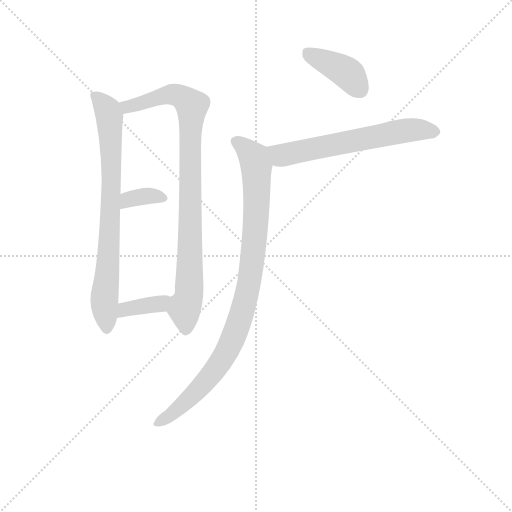
t = 0.00 s
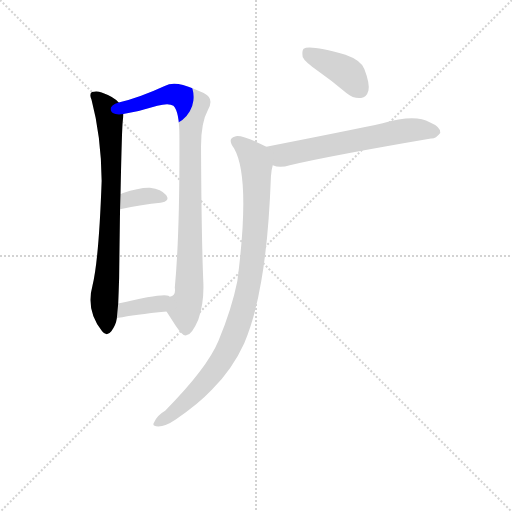
t = 1.06 s
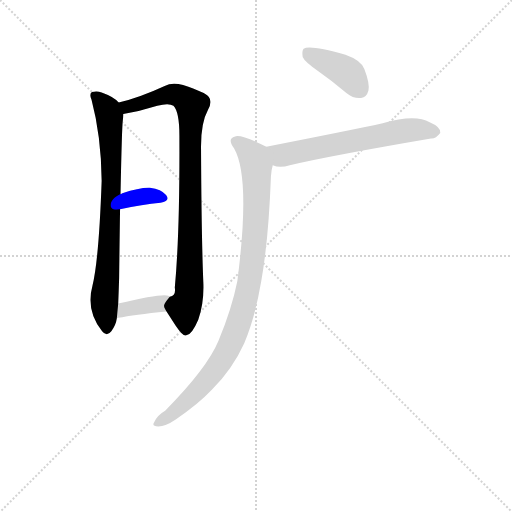
t = 2.13 s
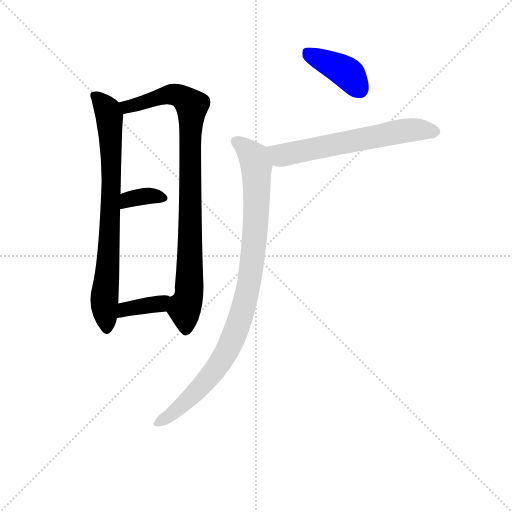
t = 3.19 s
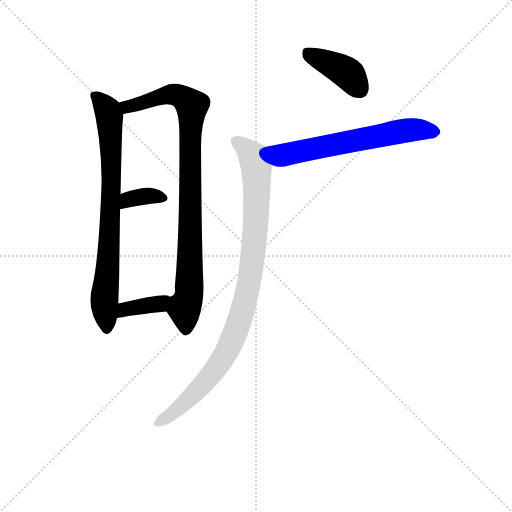
t = 4.25 s
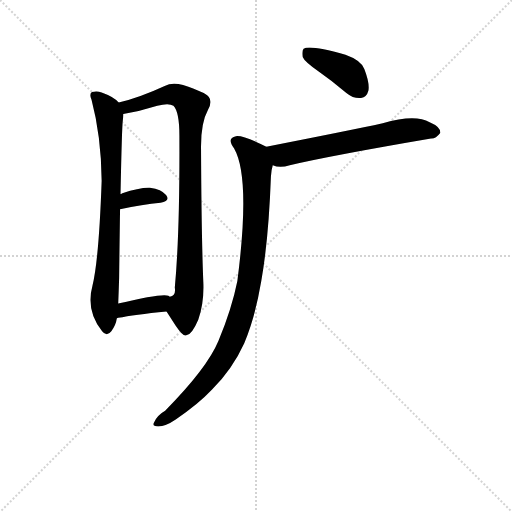
t = 5.32 s

The animated SVG that drew these frames (rendered in a browser with its animation timeline set to each time). Animation: 7 CSS @keyframes rules; one cycle of 5.32 s.

<svg version="1.1" viewBox="0 0 1024 1024" xmlns="http://www.w3.org/2000/svg">
  <g stroke="lightgray" stroke-dasharray="1,1" stroke-width="1" transform="scale(4, 4)">
    <line x1="0" y1="0" x2="256" y2="256"></line>
    <line x1="256" y1="0" x2="0" y2="256"></line>
    <line x1="128" y1="0" x2="128" y2="256"></line>
    <line x1="0" y1="128" x2="256" y2="128"></line>
  </g>
<g transform="scale(0.92, -0.92) translate(60, -900)">
   <style type="text/css">
    @keyframes keyframes0 {
      from {
       stroke: blue;
       stroke-dashoffset: 776;
       stroke-width: 128;
       }
       72% {
       animation-timing-function: step-end;
       stroke: blue;
       stroke-dashoffset: 0;
       stroke-width: 128;
       }
       to {
       stroke: black;
       stroke-width: 1024;
       }
       }
       #make-me-a-hanzi-animation-0 {
         animation: keyframes0 0.881510s both;
         animation-delay: 0.000000s;
         animation-timing-function: linear;
       }
    @keyframes keyframes1 {
      from {
       stroke: blue;
       stroke-dashoffset: 910;
       stroke-width: 128;
       }
       75% {
       animation-timing-function: step-end;
       stroke: blue;
       stroke-dashoffset: 0;
       stroke-width: 128;
       }
       to {
       stroke: black;
       stroke-width: 1024;
       }
       }
       #make-me-a-hanzi-animation-1 {
         animation: keyframes1 0.990560s both;
         animation-delay: 0.881510s;
         animation-timing-function: linear;
       }
    @keyframes keyframes2 {
      from {
       stroke: blue;
       stroke-dashoffset: 350;
       stroke-width: 128;
       }
       53% {
       animation-timing-function: step-end;
       stroke: blue;
       stroke-dashoffset: 0;
       stroke-width: 128;
       }
       to {
       stroke: black;
       stroke-width: 1024;
       }
       }
       #make-me-a-hanzi-animation-2 {
         animation: keyframes2 0.534831s both;
         animation-delay: 1.872070s;
         animation-timing-function: linear;
       }
    @keyframes keyframes3 {
      from {
       stroke: blue;
       stroke-dashoffset: 370;
       stroke-width: 128;
       }
       55% {
       animation-timing-function: step-end;
       stroke: blue;
       stroke-dashoffset: 0;
       stroke-width: 128;
       }
       to {
       stroke: black;
       stroke-width: 1024;
       }
       }
       #make-me-a-hanzi-animation-3 {
         animation: keyframes3 0.551107s both;
         animation-delay: 2.406901s;
         animation-timing-function: linear;
       }
    @keyframes keyframes4 {
      from {
       stroke: blue;
       stroke-dashoffset: 403;
       stroke-width: 128;
       }
       57% {
       animation-timing-function: step-end;
       stroke: blue;
       stroke-dashoffset: 0;
       stroke-width: 128;
       }
       to {
       stroke: black;
       stroke-width: 1024;
       }
       }
       #make-me-a-hanzi-animation-4 {
         animation: keyframes4 0.577962s both;
         animation-delay: 2.958008s;
         animation-timing-function: linear;
       }
    @keyframes keyframes5 {
      from {
       stroke: blue;
       stroke-dashoffset: 621;
       stroke-width: 128;
       }
       67% {
       animation-timing-function: step-end;
       stroke: blue;
       stroke-dashoffset: 0;
       stroke-width: 128;
       }
       to {
       stroke: black;
       stroke-width: 1024;
       }
       }
       #make-me-a-hanzi-animation-5 {
         animation: keyframes5 0.755371s both;
         animation-delay: 3.535970s;
         animation-timing-function: linear;
       }
    @keyframes keyframes6 {
      from {
       stroke: blue;
       stroke-dashoffset: 954;
       stroke-width: 128;
       }
       76% {
       animation-timing-function: step-end;
       stroke: blue;
       stroke-dashoffset: 0;
       stroke-width: 128;
       }
       to {
       stroke: black;
       stroke-width: 1024;
       }
       }
       #make-me-a-hanzi-animation-6 {
         animation: keyframes6 1.026367s both;
         animation-delay: 4.291341s;
         animation-timing-function: linear;
       }
</style>
<path d="M 198.0 677.0 Q 189.0 689.0 161.0 699.0 Q 151.0 703.0 140.0 700.0 Q 133.0 696.0 139.0 683.0 Q 160.0 604.0 161.0 507.0 Q 155.0 336.0 141.0 279.0 Q 126.0 225.0 162.0 180.0 Q 172.0 167.0 182.0 180.0 Q 192.0 193.0 194.0 208.0 L 197.0 240.0 Q 198.0 264.0 199.0 296.0 Q 200.0 381.0 201.0 445.0 L 202.0 478.0 Q 205.0 625.0 207.0 638.0 Q 208.0 645.0 208.0 652.0 C 209.0 667.0 209.0 667.0 198.0 677.0 Z" fill="lightgray"></path> 
<path d="M 302.0 223.0 L 322.0 192.0 Q 338.0 168.0 345.0 171.0 Q 357.0 172.0 371.0 205.0 Q 384.0 241.0 382.0 287.0 Q 378.0 380.0 377.0 582.0 Q 377.0 634.0 392.0 661.0 Q 402.0 679.0 394.0 689.0 Q 387.0 699.0 338.0 715.0 Q 314.0 722.0 298.0 713.0 Q 244.0 688.0 198.0 677.0 C 169.0 669.0 179.0 646.0 208.0 652.0 Q 244.0 658.0 282.0 670.0 Q 307.0 677.0 317.0 670.0 Q 330.0 657.0 330.0 605.0 Q 331.0 392.0 320.0 275.0 Q 323.0 256.0 309.0 255.0 C 294.0 236.0 294.0 236.0 302.0 223.0 Z" fill="lightgray"></path> 
<path d="M 201.0 445.0 Q 250.0 455.0 289.0 459.0 Q 311.0 463.0 301.0 476.0 Q 291.0 489.0 266.0 492.0 Q 244.0 493.0 206.0 480.0 Q 205.0 479.0 202.0 478.0 C 175.0 466.0 172.0 439.0 201.0 445.0 Z" fill="lightgray"></path> 
<path d="M 194.0 208.0 Q 194.0 209.0 197.0 209.0 Q 231.0 216.0 302.0 223.0 C 332.0 226.0 334.0 239.0 309.0 255.0 Q 308.0 256.0 306.0 257.0 Q 293.0 263.0 197.0 240.0 C 168.0 233.0 165.0 199.0 194.0 208.0 Z" fill="lightgray"></path> 
<path d="M 632.0 745.0 Q 662.0 724.0 693.0 698.0 Q 709.0 685.0 725.0 687.0 Q 737.0 688.0 741.0 703.0 Q 744.0 719.0 732.0 750.0 Q 725.0 769.0 691.0 781.0 Q 613.0 803.0 600.0 794.0 Q 596.0 790.0 598.0 776.0 Q 602.0 766.0 632.0 745.0 Z" fill="lightgray"></path> 
<path d="M 533.0 541.0 Q 548.0 534.0 570.0 541.0 Q 666.0 563.0 877.0 599.0 Q 887.0 598.0 897.0 611.0 Q 898.0 624.0 874.0 634.0 Q 843.0 653.0 772.0 632.0 Q 703.0 617.0 519.0 581.0 C 490.0 575.0 504.0 549.0 533.0 541.0 Z" fill="lightgray"></path> 
<path d="M 519.0 581.0 Q 470.0 606.0 453.0 604.0 Q 432.0 600.0 449.0 577.0 Q 485.0 514.0 456.0 289.0 Q 444.0 229.0 415.0 159.0 Q 390.0 99.0 299.0 7.0 Q 281.0 -3.0 274.0 -20.0 Q 271.0 -27.0 284.0 -27.0 Q 300.0 -27.0 322.0 -12.0 Q 371.0 21.0 401.0 53.0 Q 446.0 99.0 471.0 154.0 Q 495.0 211.0 508.0 289.0 Q 524.0 380.0 529.0 517.0 Q 530.0 532.0 533.0 541.0 C 538.0 571.0 538.0 572.0 519.0 581.0 Z" fill="lightgray"></path> 
      <clipPath id="make-me-a-hanzi-clip-0">
      <path d="M 198.0 677.0 Q 189.0 689.0 161.0 699.0 Q 151.0 703.0 140.0 700.0 Q 133.0 696.0 139.0 683.0 Q 160.0 604.0 161.0 507.0 Q 155.0 336.0 141.0 279.0 Q 126.0 225.0 162.0 180.0 Q 172.0 167.0 182.0 180.0 Q 192.0 193.0 194.0 208.0 L 197.0 240.0 Q 198.0 264.0 199.0 296.0 Q 200.0 381.0 201.0 445.0 L 202.0 478.0 Q 205.0 625.0 207.0 638.0 Q 208.0 645.0 208.0 652.0 C 209.0 667.0 209.0 667.0 198.0 677.0 Z" fill="lightgray"></path>
      </clipPath>
      <path clip-path="url(#make-me-a-hanzi-clip-0)" d="M 146.0 692.0 L 174.0 660.0 L 181.0 592.0 L 183.0 491.0 L 167.0 254.0 L 172.0 184.0 " fill="none" id="make-me-a-hanzi-animation-0" stroke-dasharray="648 1296" stroke-linecap="round"></path>

      <clipPath id="make-me-a-hanzi-clip-1">
      <path d="M 302.0 223.0 L 322.0 192.0 Q 338.0 168.0 345.0 171.0 Q 357.0 172.0 371.0 205.0 Q 384.0 241.0 382.0 287.0 Q 378.0 380.0 377.0 582.0 Q 377.0 634.0 392.0 661.0 Q 402.0 679.0 394.0 689.0 Q 387.0 699.0 338.0 715.0 Q 314.0 722.0 298.0 713.0 Q 244.0 688.0 198.0 677.0 C 169.0 669.0 179.0 646.0 208.0 652.0 Q 244.0 658.0 282.0 670.0 Q 307.0 677.0 317.0 670.0 Q 330.0 657.0 330.0 605.0 Q 331.0 392.0 320.0 275.0 Q 323.0 256.0 309.0 255.0 C 294.0 236.0 294.0 236.0 302.0 223.0 Z" fill="lightgray"></path>
      </clipPath>
      <path clip-path="url(#make-me-a-hanzi-clip-1)" d="M 206.0 673.0 L 217.0 667.0 L 317.0 695.0 L 340.0 687.0 L 357.0 670.0 L 353.0 336.0 L 350.0 254.0 L 341.0 231.0 L 344.0 183.0 " fill="none" id="make-me-a-hanzi-animation-1" stroke-dasharray="782 1564" stroke-linecap="round"></path>

      <clipPath id="make-me-a-hanzi-clip-2">
      <path d="M 201.0 445.0 Q 250.0 455.0 289.0 459.0 Q 311.0 463.0 301.0 476.0 Q 291.0 489.0 266.0 492.0 Q 244.0 493.0 206.0 480.0 Q 205.0 479.0 202.0 478.0 C 175.0 466.0 172.0 439.0 201.0 445.0 Z" fill="lightgray"></path>
      </clipPath>
      <path clip-path="url(#make-me-a-hanzi-clip-2)" d="M 208.0 450.0 L 221.0 467.0 L 261.0 474.0 L 293.0 469.0 " fill="none" id="make-me-a-hanzi-animation-2" stroke-dasharray="222 444" stroke-linecap="round"></path>

      <clipPath id="make-me-a-hanzi-clip-3">
      <path d="M 194.0 208.0 Q 194.0 209.0 197.0 209.0 Q 231.0 216.0 302.0 223.0 C 332.0 226.0 334.0 239.0 309.0 255.0 Q 308.0 256.0 306.0 257.0 Q 293.0 263.0 197.0 240.0 C 168.0 233.0 165.0 199.0 194.0 208.0 Z" fill="lightgray"></path>
      </clipPath>
      <path clip-path="url(#make-me-a-hanzi-clip-3)" d="M 201.0 215.0 L 214.0 230.0 L 286.0 239.0 L 304.0 251.0 " fill="none" id="make-me-a-hanzi-animation-3" stroke-dasharray="242 484" stroke-linecap="round"></path>

      <clipPath id="make-me-a-hanzi-clip-4">
      <path d="M 632.0 745.0 Q 662.0 724.0 693.0 698.0 Q 709.0 685.0 725.0 687.0 Q 737.0 688.0 741.0 703.0 Q 744.0 719.0 732.0 750.0 Q 725.0 769.0 691.0 781.0 Q 613.0 803.0 600.0 794.0 Q 596.0 790.0 598.0 776.0 Q 602.0 766.0 632.0 745.0 Z" fill="lightgray"></path>
      </clipPath>
      <path clip-path="url(#make-me-a-hanzi-clip-4)" d="M 605.0 788.0 L 696.0 740.0 L 723.0 705.0 " fill="none" id="make-me-a-hanzi-animation-4" stroke-dasharray="275 550" stroke-linecap="round"></path>

      <clipPath id="make-me-a-hanzi-clip-5">
      <path d="M 533.0 541.0 Q 548.0 534.0 570.0 541.0 Q 666.0 563.0 877.0 599.0 Q 887.0 598.0 897.0 611.0 Q 898.0 624.0 874.0 634.0 Q 843.0 653.0 772.0 632.0 Q 703.0 617.0 519.0 581.0 C 490.0 575.0 504.0 549.0 533.0 541.0 Z" fill="lightgray"></path>
      </clipPath>
      <path clip-path="url(#make-me-a-hanzi-clip-5)" d="M 531.0 578.0 L 552.0 563.0 L 833.0 618.0 L 886.0 613.0 " fill="none" id="make-me-a-hanzi-animation-5" stroke-dasharray="493 986" stroke-linecap="round"></path>

      <clipPath id="make-me-a-hanzi-clip-6">
      <path d="M 519.0 581.0 Q 470.0 606.0 453.0 604.0 Q 432.0 600.0 449.0 577.0 Q 485.0 514.0 456.0 289.0 Q 444.0 229.0 415.0 159.0 Q 390.0 99.0 299.0 7.0 Q 281.0 -3.0 274.0 -20.0 Q 271.0 -27.0 284.0 -27.0 Q 300.0 -27.0 322.0 -12.0 Q 371.0 21.0 401.0 53.0 Q 446.0 99.0 471.0 154.0 Q 495.0 211.0 508.0 289.0 Q 524.0 380.0 529.0 517.0 Q 530.0 532.0 533.0 541.0 C 538.0 571.0 538.0 572.0 519.0 581.0 Z" fill="lightgray"></path>
      </clipPath>
      <path clip-path="url(#make-me-a-hanzi-clip-6)" d="M 455.0 590.0 L 472.0 580.0 L 492.0 556.0 L 498.0 527.0 L 495.0 394.0 L 482.0 285.0 L 467.0 223.0 L 436.0 143.0 L 390.0 74.0 L 308.0 -5.0 L 283.0 -18.0 " fill="none" id="make-me-a-hanzi-animation-6" stroke-dasharray="826 1652" stroke-linecap="round"></path>

</g>
</svg>
